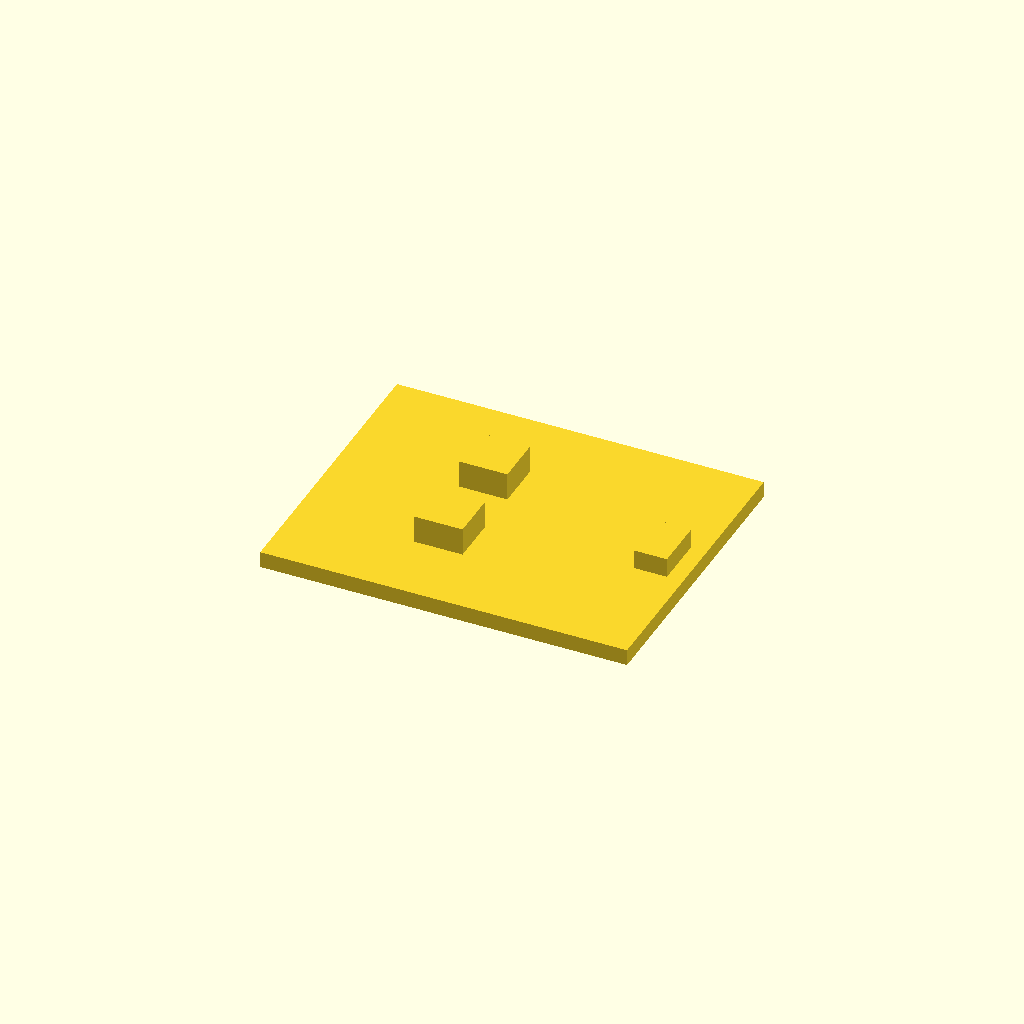
Cell 1: rendered with the file's own defaults.
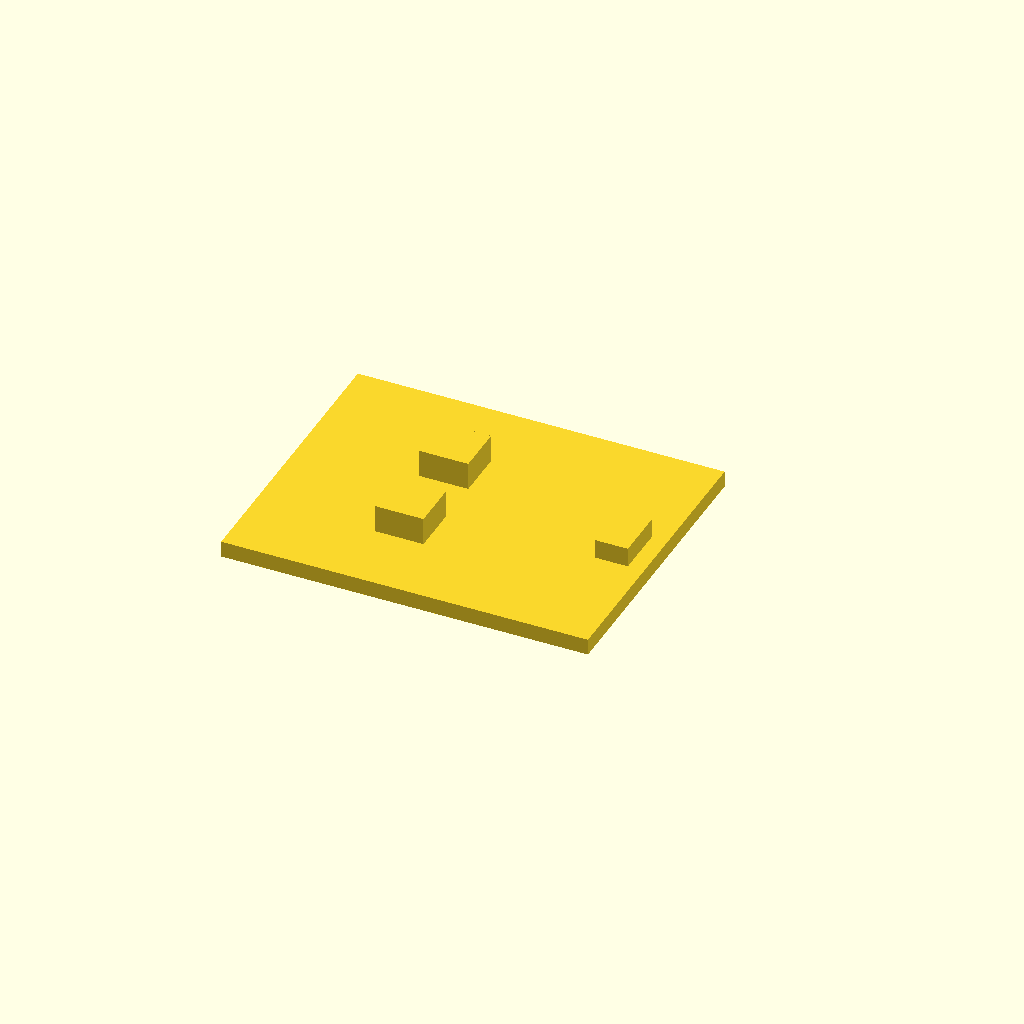
Cell 2: the same model with wall = 4.8.
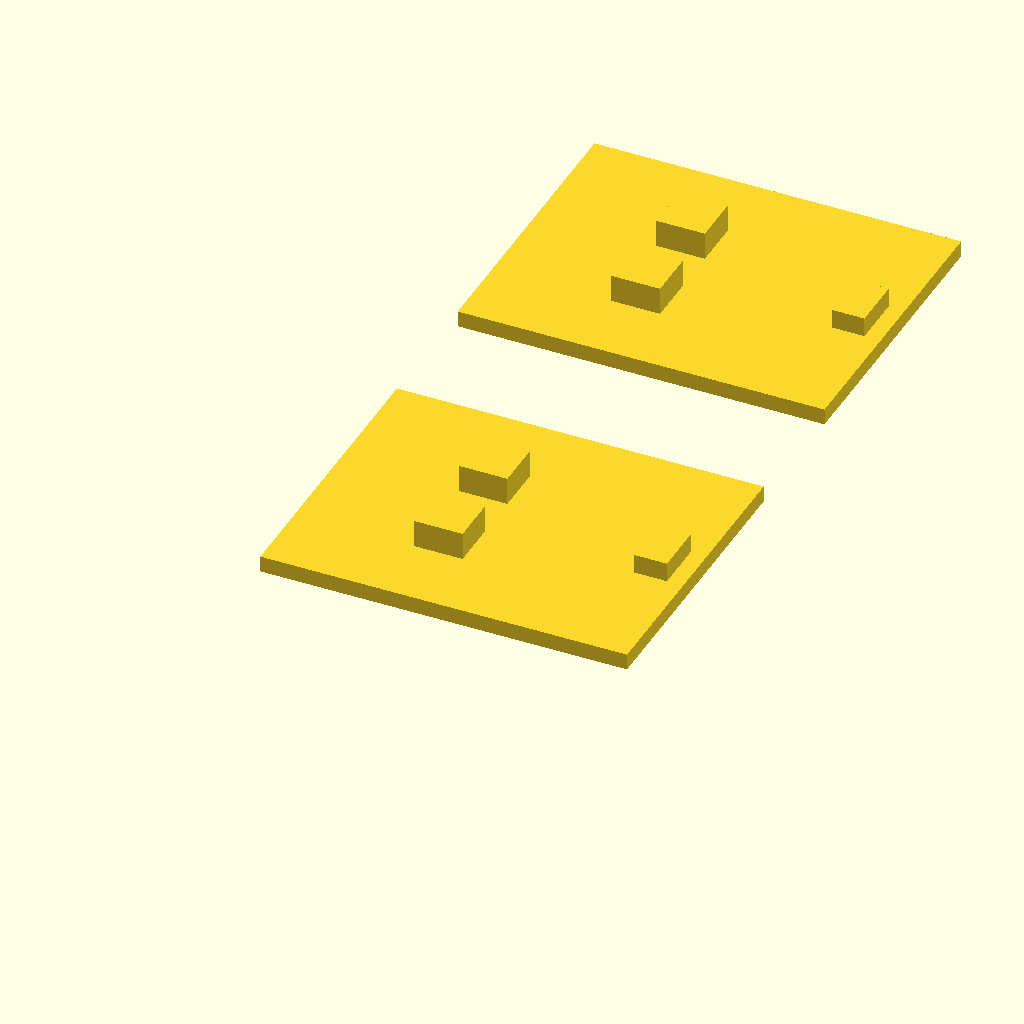
Cell 3 — n set to 2, the other parameters unchanged.
All cells are drawn from one camera (rotation 55°, 0°, 25°, orthographic, colour scheme Cornfield), so only the parameter changes between them.
OpenSCAD source file components/esp32-c3-supermini/views/board.scad:
// The board as solids, for the catalogue (the Ghost is % so it never renders).
// part = "board" (PCB, buttons, antenna) | "socket"; n boards at the fit piece's pitch and tapes
include <../esp32-c3-supermini.scad>

wall  = 2.4;
part  = "board";
n     = 1;
pitch = 26;
tapes = [0.7, 0.85, 1.0, 1.0];

module c3Solid(tape)
{
  d   = c3MiniDims();
  ex  = c3MiniEdgeX(wall);
  bz  = boardPocketZ(tape = tape);
  top = bz + d[2];
  if (part == "board")
  {
    translate([ex, -d[1]/2, bz]) cube([d[0], d[1], d[2]]);
    for (s = [-1, 1])
      translate([ex + c3ButtonX - c3ButtonSize/2, s*c3ButtonY - c3ButtonSize/2, top - 0.01])
        cube([c3ButtonSize, c3ButtonSize, c3ButtonH + 0.01]);
    translate([ex + d[0] - 1 - c3AntennaSize[0], -c3AntennaSize[1]/2, top - 0.01]) cube(c3AntennaSize);
  }
  if (part == "socket")
    translate([ex - d[3], 0, top + c3UsbH/2]) rotate([0, 90, 0]) rotate([0, 0, 90])
      linear_extrude(c3UsbDepth) usbcShell2D(h = c3UsbH);
}

for (i = [0 : n - 1]) translate([0, i*pitch, 0]) c3Solid(n == 1 ? bpTape : tapes[i]);
Parameter table extracted from the source (name, type, default, range or options):
wall: number, default 2.4
part: string, default "board"
n: number, default 1
pitch: number, default 26
tapes: vector, default [0.7, 0.85, 1, 1]
